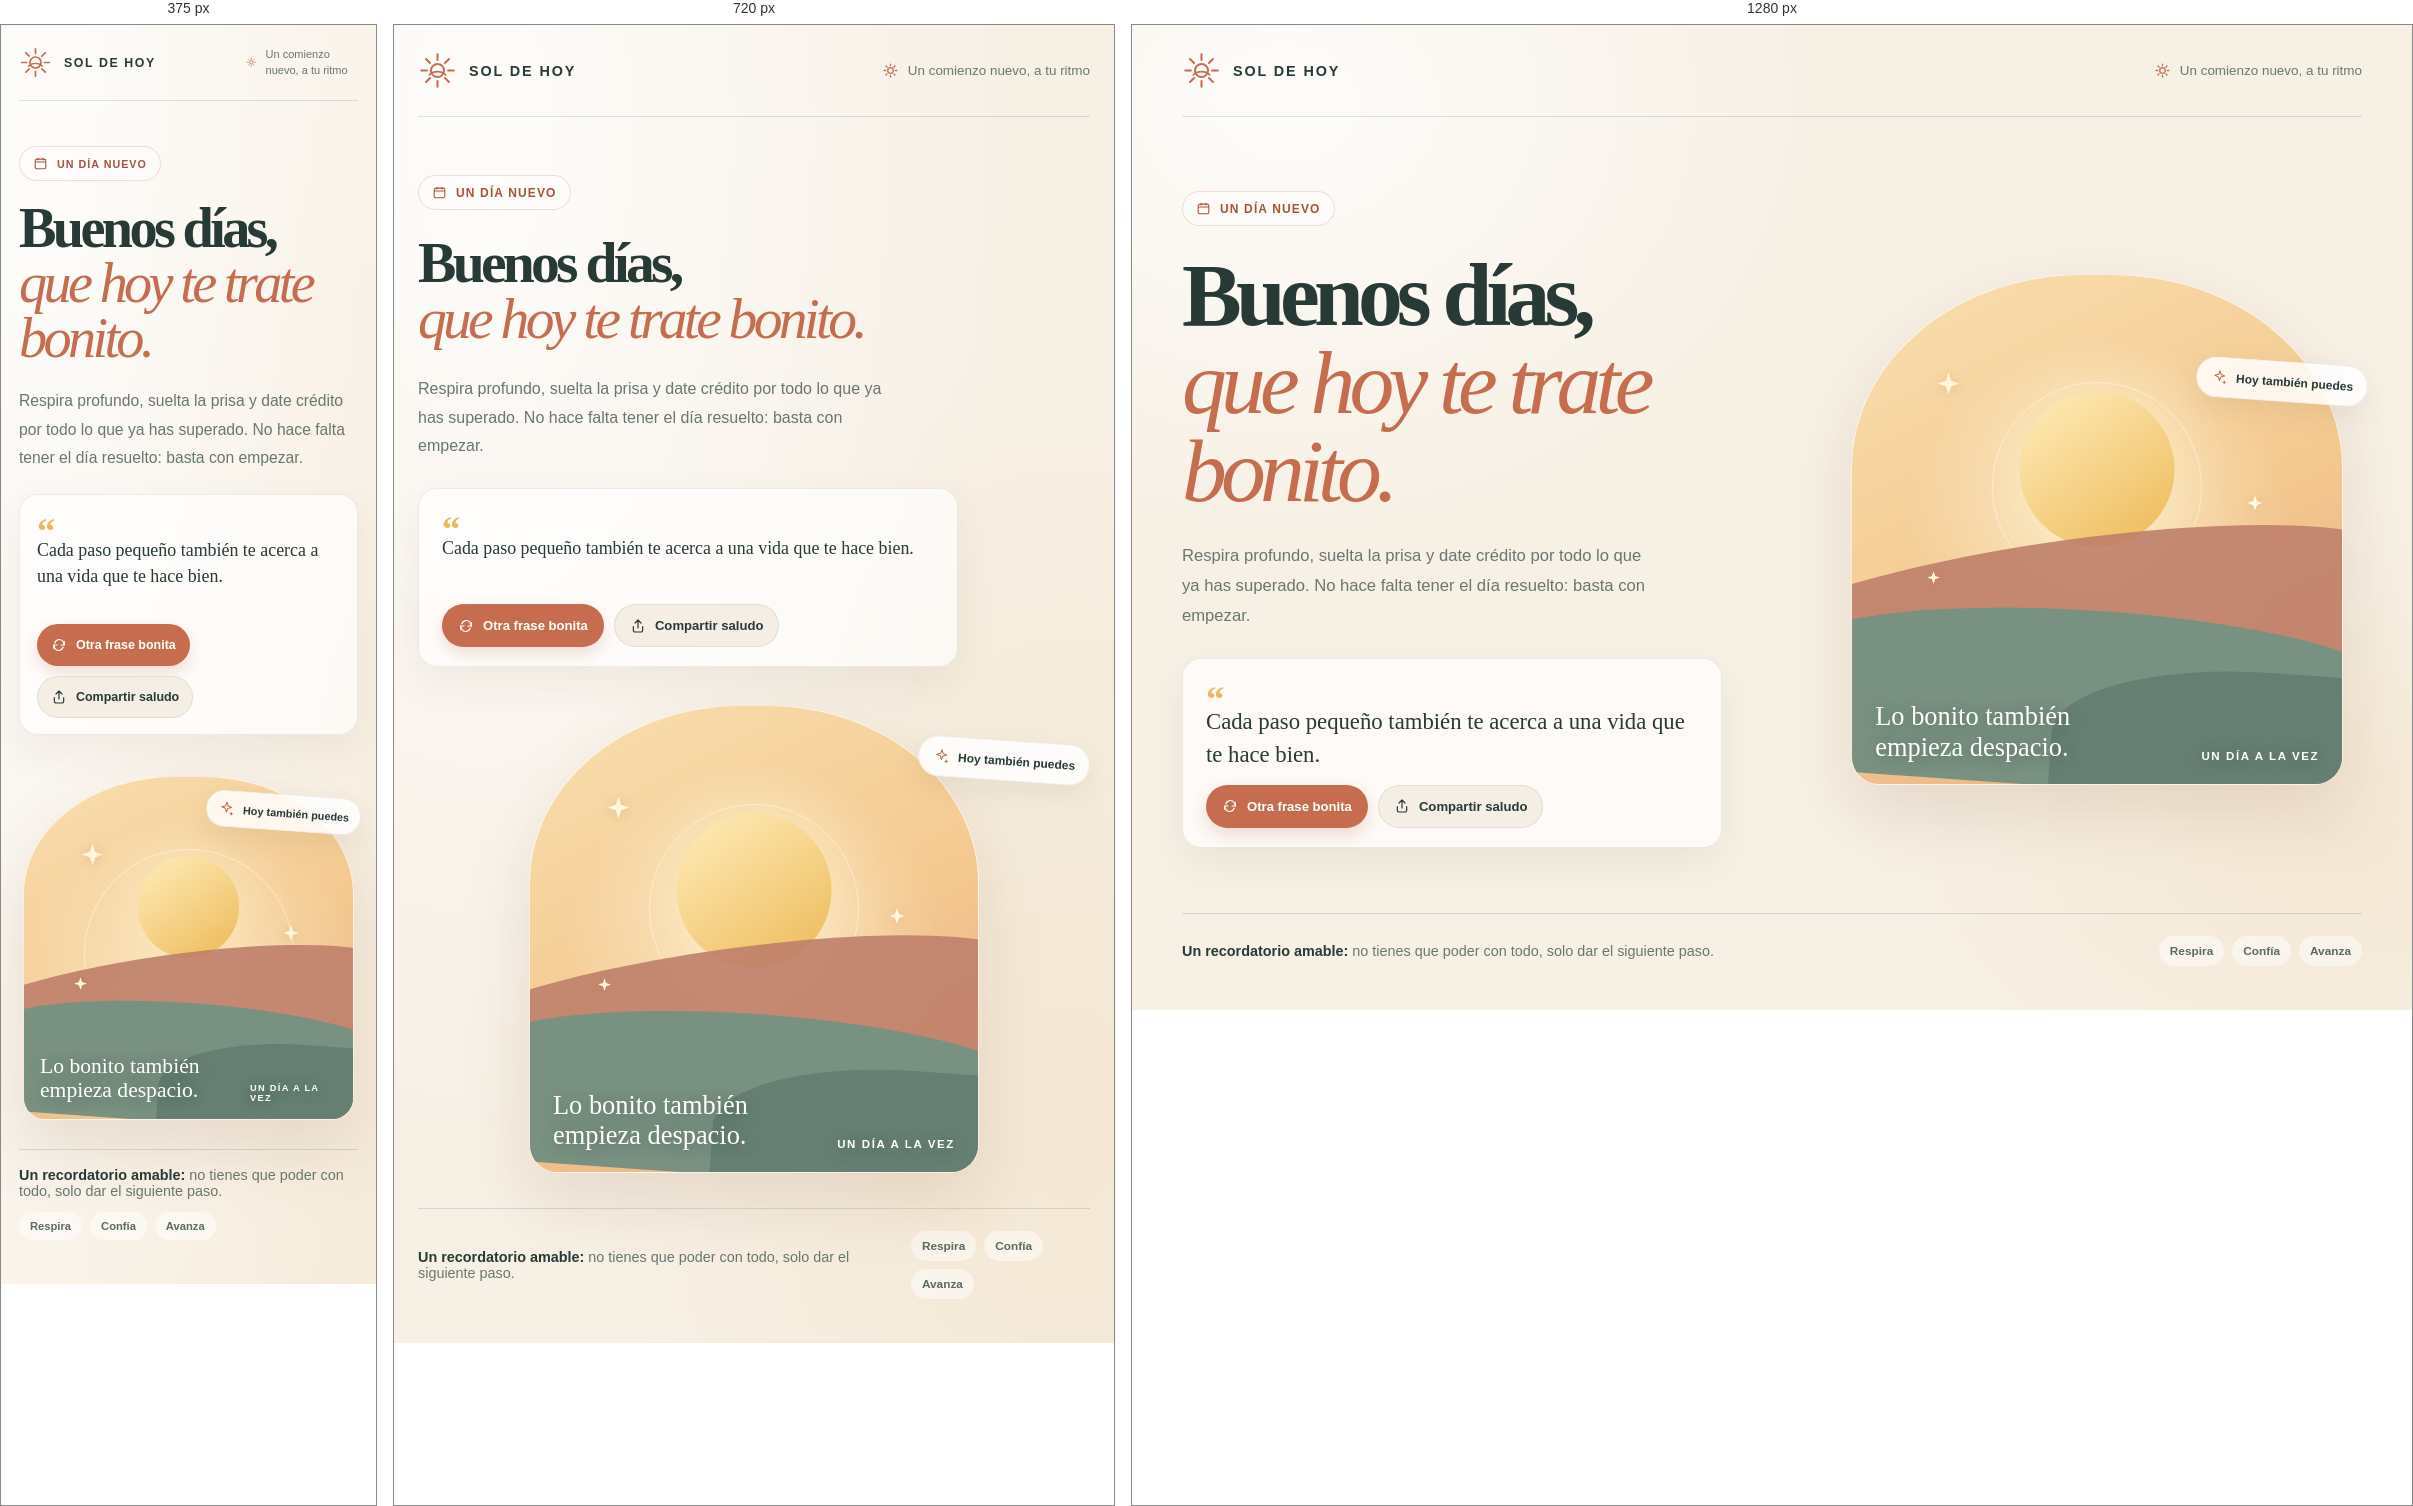
Rendered at 375 px, 720 px and 1280 px, left to right.

<!-- file: Buenos-dias-motivacional.html -->
<!doctype html>
<html lang="es">
<head>
  <meta charset="utf-8">
  <meta name="viewport" content="width=device-width, initial-scale=1">
  <meta name="theme-color" content="#f7f0e5">
  <meta name="description" content="Un saludo cálido para empezar el día con ánimo, calma y una frase que te recuerde todo lo que puedes lograr.">
  <title>Buenos días — un comienzo bonito</title>
  <link rel="preconnect" href="https://fonts.googleapis.com">
  <link rel="preconnect" href="https://fonts.gstatic.com" crossorigin>
  <link href="https://fonts.googleapis.com/css2?family=DM+Sans:wght@400;500;600;700&family=Fraunces:opsz,wght@9..144,500;9..144,600;9..144,700&display=swap" rel="stylesheet">
  <style>
    :root {
      color-scheme: light;
      --paper: #f7f0e5;
      --paper-deep: #efe3d2;
      --ink: #273a36;
      --muted: #697771;
      --terracotta: #c66d4f;
      --terracotta-dark: #a95139;
      --gold: #eab85e;
      --sage: #9ba98f;
      --line: rgba(39, 58, 54, .14);
      --serif: "Fraunces", Georgia, serif;
      --sans: "DM Sans", "Segoe UI", sans-serif;
    }
    *, *::before, *::after { box-sizing: border-box; }
    html { min-width: 320px; scroll-behavior: smooth; }
    body {
      margin: 0;
      min-height: 100vh;
      color: var(--ink);
      background:
        radial-gradient(ellipse at 12% 8%, rgba(255,255,255,.84), transparent 33rem),
        radial-gradient(ellipse at 94% 82%, rgba(231,193,133,.18), transparent 30rem),
        var(--paper);
      font-family: var(--sans);
      -webkit-font-smoothing: antialiased;
    }
    button { font: inherit; }
    .page-shell { width: min(1180px, calc(100% - 72px)); margin-inline: auto; }
    .topbar {
      min-height: 92px;
      display: flex;
      align-items: center;
      justify-content: space-between;
      border-bottom: 1px solid var(--line);
      gap: 20px;
    }
    .brand { display: inline-flex; align-items: center; gap: 12px; color: inherit; text-decoration: none; }
    .brand-mark { width: 39px; height: 39px; color: var(--terracotta); flex: 0 0 auto; }
    .brand-name { font-size: .9rem; font-weight: 700; letter-spacing: .13em; text-transform: uppercase; }
    .top-note { display: flex; align-items: center; gap: 9px; color: var(--muted); font-size: .84rem; }
    .top-note svg { width: 17px; color: var(--terracotta); }
    main { padding: 64px 0 30px; }
    .hero {
      display: grid;
      grid-template-columns: minmax(0, 1.04fr) minmax(330px, .96fr);
      align-items: center;
      gap: clamp(34px, 6vw, 86px);
    }
    .hero-copy { position: relative; z-index: 1; padding: 10px 0 30px; }
    .date-label {
      display: inline-flex;
      align-items: center;
      gap: 9px;
      padding: 9px 13px;
      margin-bottom: 25px;
      border: 1px solid rgba(198,109,79,.22);
      border-radius: 999px;
      background: rgba(255,255,255,.38);
      color: var(--terracotta-dark);
      font-size: .75rem;
      font-weight: 700;
      letter-spacing: .095em;
      text-transform: uppercase;
    }
    .date-label svg { width: 15px; height: 15px; }
    h1 {
      max-width: 680px;
      margin: 0;
      font-family: var(--serif);
      font-size: clamp(3.6rem, 7vw, 6.8rem);
      font-weight: 600;
      letter-spacing: -.065em;
      line-height: .98;
    }
    h1 .warm { color: var(--terracotta); font-style: italic; font-weight: 500; }
    .intro {
      max-width: 475px;
      margin: 27px 0 27px;
      color: var(--muted);
      font-size: clamp(1rem, 1.3vw, 1.12rem);
      line-height: 1.8;
    }
    .quote-card {
      position: relative;
      max-width: 540px;
      padding: 22px 23px 19px;
      border: 1px solid rgba(39,58,54,.09);
      border-radius: 19px;
      background: rgba(255,255,255,.68);
      box-shadow: 0 16px 42px rgba(82,64,43,.07);
    }
    .quote-mark { display: block; height: 21px; color: var(--gold); font: 700 2.3rem/1 var(--serif); }
    .quote-text { min-height: 54px; margin: 4px 0 14px; font: 500 clamp(1.12rem, 1.8vw, 1.42rem)/1.42 var(--serif); }
    .quote-controls { display: flex; flex-wrap: wrap; align-items: center; gap: 10px; }
    .button {
      display: inline-flex;
      min-height: 43px;
      align-items: center;
      justify-content: center;
      gap: 9px;
      padding: 0 15px;
      border: 1px solid transparent;
      border-radius: 999px;
      cursor: pointer;
      font-size: .82rem;
      font-weight: 700;
      transition: transform .2s ease, background-color .2s ease, box-shadow .2s ease;
    }
    .button:hover { transform: translateY(-2px); }
    .button:focus-visible { outline: 3px solid rgba(198,109,79,.46); outline-offset: 3px; }
    .button-primary { color: white; background: var(--terracotta); box-shadow: 0 7px 16px rgba(166,78,54,.18); }
    .button-primary:hover { background: var(--terracotta-dark); }
    .button-soft { color: var(--ink); background: #f4eee5; border-color: rgba(39,58,54,.09); }
    .button svg { width: 16px; height: 16px; }
    .illustration-wrap { position: relative; min-height: 510px; display: grid; place-items: center; }
    .sun-art {
      position: relative;
      width: min(100%, 492px);
      overflow: hidden;
      border: 1px solid rgba(255,255,255,.72);
      border-radius: 47% 47% 28px 28px / 38% 38% 28px 28px;
      background: linear-gradient(154deg, #f9dfb0 0%, #f4c990 54%, #e6a982 100%);
      box-shadow: 0 28px 66px rgba(135,89,55,.15);
      aspect-ratio: 1 / 1.04;
      isolation: isolate;
    }
    .sun-art::before, .sun-art::after {
      position: absolute;
      z-index: -1;
      border-radius: 50%;
      content: "";
    }
    .sun-art::before { width: 390px; height: 390px; top: 11%; left: 50%; transform: translateX(-50%); background: radial-gradient(circle, rgba(255,249,226,.65), rgba(255,247,222,0) 69%); }
    .sun-art::after { width: 210px; height: 210px; top: 21%; left: 50%; transform: translateX(-50%); border: 1px solid rgba(255,255,255,.45); }
    .sun-disc { position: absolute; top: 23%; left: 50%; width: 155px; height: 155px; transform: translateX(-50%); border-radius: 50%; background: linear-gradient(145deg, #ffedbb, #edb957); box-shadow: 0 0 60px rgba(255,246,206,.58); }
    .hill { position: absolute; right: -12%; bottom: -1%; left: -12%; height: 43%; border-radius: 52% 52% 0 0 / 35% 35% 0 0; }
    .hill-back { bottom: 14%; left: -22%; height: 34%; background: #bf806b; transform: rotate(-8deg); opacity: .9; }
    .hill-front { height: 35%; background: #799181; transform: rotate(4deg); }
    .hill-front::after { position: absolute; inset: 28% -4% 0 43%; border-radius: 58% 0 0 0; background: #667f73; content: ""; }
    .art-caption {
      position: absolute;
      z-index: 2;
      right: 23px;
      bottom: 22px;
      left: 23px;
      display: flex;
      align-items: end;
      justify-content: space-between;
      color: white;
      text-shadow: 0 2px 15px rgba(32,52,47,.35);
    }
    .art-caption strong { max-width: 210px; font: 500 1.65rem/1.15 var(--serif); }
    .art-caption span { font-size: .72rem; font-weight: 700; letter-spacing: .14em; text-transform: uppercase; }
    .sparkle { position: absolute; z-index: 2; width: 25px; color: #fff8df; filter: drop-shadow(0 1px 6px rgba(153,103,55,.25)); animation: drift 4s ease-in-out infinite; }
    .sparkle-one { top: 19%; left: 17%; }
    .sparkle-two { top: 43%; right: 16%; width: 18px; animation-delay: -1.6s; }
    .sparkle-three { top: 58%; left: 15%; width: 15px; animation-delay: -2.7s; }
    .little-note {
      position: absolute;
      z-index: 3;
      right: -6px;
      top: 17%;
      display: flex;
      align-items: center;
      gap: 8px;
      padding: 11px 14px;
      border: 1px solid rgba(39,58,54,.07);
      border-radius: 999px;
      background: rgba(255,255,255,.84);
      box-shadow: 0 10px 28px rgba(82,64,43,.08);
      color: var(--ink);
      font-size: .75rem;
      font-weight: 700;
      transform: rotate(4deg);
    }
    .little-note svg { width: 17px; color: var(--terracotta); }
    .gentle-reminder {
      display: flex;
      align-items: center;
      justify-content: space-between;
      gap: 24px;
      margin-top: 35px;
      padding: 22px 0 14px;
      border-top: 1px solid var(--line);
    }
    .gentle-reminder p { margin: 0; color: var(--muted); font-size: .9rem; }
    .gentle-reminder strong { color: var(--ink); font-weight: 700; }
    .ritual { display: flex; flex-wrap: wrap; gap: 8px; }
    .ritual span { padding: 8px 11px; border-radius: 999px; background: rgba(255,255,255,.47); color: #596b63; font-size: .74rem; font-weight: 700; }
    .toast {
      position: fixed;
      z-index: 5;
      right: 22px;
      bottom: 22px;
      padding: 12px 17px;
      border-radius: 12px;
      background: var(--ink);
      color: white;
      box-shadow: 0 12px 30px rgba(24,42,37,.2);
      font-size: .86rem;
      opacity: 0;
      pointer-events: none;
      transform: translateY(8px);
      transition: opacity .2s ease, transform .2s ease;
    }
    .toast.is-visible { opacity: 1; transform: translateY(0); }
    @keyframes drift { 0%, 100% { transform: translateY(0) rotate(0); } 50% { transform: translateY(-8px) rotate(8deg); } }
    @media (max-width: 880px) {
      .page-shell { width: min(100% - 48px, 680px); }
      main { padding-top: 48px; }
      .hero { grid-template-columns: 1fr; gap: 18px; }
      .hero-copy { padding-bottom: 0; }
      .illustration-wrap { min-height: auto; padding: 20px 14px 10px; }
      .sun-art { width: min(100%, 450px); }
      .little-note { right: 0; top: 11%; }
      .gentle-reminder { margin-top: 25px; }
    }
    @media (max-width: 560px) {
      .page-shell { width: calc(100% - 36px); }
      .topbar { min-height: 76px; }
      .brand-mark { width: 33px; height: 33px; }
      .brand-name { font-size: .77rem; }
      .top-note { max-width: 112px; font-size: .69rem; line-height: 1.4; }
      main { padding-top: 35px; }
      .date-label { margin-bottom: 20px; font-size: .67rem; }
      h1 { font-size: clamp(3.2rem, 15vw, 4.75rem); }
      .intro { margin-top: 21px; margin-bottom: 22px; font-size: .98rem; }
      .quote-card { padding: 18px 17px 16px; }
      .quote-text { min-height: 72px; }
      .button { min-height: 42px; padding-inline: 13px; font-size: .78rem; }
      .illustration-wrap { padding: 23px 4px 4px; }
      .sun-art { border-radius: 46% 46% 22px 22px / 34% 34% 22px 22px; }
      .sun-disc { width: 31%; height: auto; aspect-ratio: 1; }
      .art-caption { right: 16px; bottom: 16px; left: 16px; }
      .art-caption strong { font-size: 1.35rem; }
      .art-caption span { font-size: .58rem; }
      .little-note { right: -3px; padding: 9px 11px; font-size: .68rem; }
      .gentle-reminder { align-items: flex-start; flex-direction: column; gap: 13px; padding-top: 17px; }
      .ritual span { font-size: .7rem; }
    }
    @media (prefers-reduced-motion: reduce) {
      *, *::before, *::after { scroll-behavior: auto !important; animation-duration: .01ms !important; animation-iteration-count: 1 !important; transition-duration: .01ms !important; }
    }
  </style>
</head>
<body>
  <div class="page-shell">
    <header class="topbar">
      <a class="brand" href="#inicio" aria-label="Sol de hoy, ir al inicio">
        <svg class="brand-mark" viewBox="0 0 48 48" fill="none" aria-hidden="true">
          <circle cx="24" cy="24" r="8" stroke="currentColor" stroke-width="2.5"/>
          <path d="M24 4v7m0 26v7M4 24h7m26 0h7M9.86 9.86l4.95 4.95m18.38 18.38 4.95 4.95m0-28.28-4.95 4.95M14.81 33.19l-4.95 4.95" stroke="currentColor" stroke-width="2.5" stroke-linecap="round"/>
          <path d="M14 29.5c2.3-2.8 5.6-4.2 10-4.2s7.7 1.4 10 4.2" stroke="currentColor" stroke-width="2.1" stroke-linecap="round"/>
        </svg>
        <span class="brand-name">Sol de hoy</span>
      </a>
      <div class="top-note">
        <svg viewBox="0 0 24 24" fill="none" aria-hidden="true"><path d="M12 3v2m0 14v2m9-9h-2M5 12H3m15.36-6.36-1.42 1.42M7.06 16.94l-1.42 1.42m12.72 0-1.42-1.42M7.06 7.06 5.64 5.64" stroke="currentColor" stroke-width="1.8" stroke-linecap="round"/><circle cx="12" cy="12" r="4" stroke="currentColor" stroke-width="1.8"/></svg>
        <span>Un comienzo nuevo, a tu ritmo</span>
      </div>
    </header>

    <main id="inicio">
      <section class="hero" aria-labelledby="page-title">
        <div class="hero-copy">
          <div class="date-label">
            <svg viewBox="0 0 24 24" fill="none" aria-hidden="true"><rect x="3.5" y="5" width="17" height="15.5" rx="3" stroke="currentColor" stroke-width="1.7"/><path d="M8 3.5v3M16 3.5v3M4 9.5h16" stroke="currentColor" stroke-width="1.7" stroke-linecap="round"/></svg>
            <time id="today-label">Un día nuevo</time>
          </div>
          <h1 id="page-title">Buenos días,<br><span class="warm">que hoy te trate bonito.</span></h1>
          <p class="intro">Respira profundo, suelta la prisa y date crédito por todo lo que ya has superado. No hace falta tener el día resuelto: basta con empezar.</p>

          <div class="quote-card" aria-label="Frase para empezar el día">
            <span class="quote-mark" aria-hidden="true">“</span>
            <p class="quote-text" id="quote-text" aria-live="polite">Cada paso pequeño también te acerca a una vida que te hace bien.</p>
            <div class="quote-controls">
              <button class="button button-primary" id="new-quote" type="button">
                <svg viewBox="0 0 24 24" fill="none" aria-hidden="true"><path d="M20 7v5h-5M4 17v-5h5" stroke="currentColor" stroke-width="1.8" stroke-linecap="round" stroke-linejoin="round"/><path d="M5.7 9A7 7 0 0 1 18 6.5L20 12M4 12l2 5.5A7 7 0 0 0 18.3 15" stroke="currentColor" stroke-width="1.8" stroke-linecap="round" stroke-linejoin="round"/></svg>
                Otra frase bonita
              </button>
              <button class="button button-soft" id="share-greeting" type="button">
                <svg viewBox="0 0 24 24" fill="none" aria-hidden="true"><path d="M12 15V3m0 0L7.5 7.5M12 3l4.5 4.5M5 13v5.5A2.5 2.5 0 0 0 7.5 21h9a2.5 2.5 0 0 0 2.5-2.5V13" stroke="currentColor" stroke-width="1.8" stroke-linecap="round" stroke-linejoin="round"/></svg>
                Compartir saludo
              </button>
            </div>
          </div>
        </div>

        <div class="illustration-wrap" aria-label="Ilustración decorativa de un amanecer entre colinas">
          <div class="little-note">
            <svg viewBox="0 0 24 24" fill="none" aria-hidden="true"><path d="m12 3 1.8 5.2L19 10l-5.2 1.8L12 17l-1.8-5.2L5 10l5.2-1.8L12 3Z" stroke="currentColor" stroke-width="1.5" stroke-linejoin="round"/><path d="m19 16 .9 2.1L22 19l-2.1.9L19 22l-.9-2.1L16 19l2.1-.9L19 16Z" fill="currentColor"/></svg>
            Hoy también puedes
          </div>
          <div class="sun-art" role="img" aria-label="El sol dorado aparece sobre colinas verdes">
            <div class="sun-disc"></div>
            <svg class="sparkle sparkle-one" viewBox="0 0 24 24" fill="currentColor" aria-hidden="true"><path d="M12 1.8 14.6 9.4 22.2 12l-7.6 2.6L12 22.2l-2.6-7.6L1.8 12l7.6-2.6L12 1.8Z"/></svg>
            <svg class="sparkle sparkle-two" viewBox="0 0 24 24" fill="currentColor" aria-hidden="true"><path d="M12 1.8 14.6 9.4 22.2 12l-7.6 2.6L12 22.2l-2.6-7.6L1.8 12l7.6-2.6L12 1.8Z"/></svg>
            <svg class="sparkle sparkle-three" viewBox="0 0 24 24" fill="currentColor" aria-hidden="true"><path d="M12 1.8 14.6 9.4 22.2 12l-7.6 2.6L12 22.2l-2.6-7.6L1.8 12l7.6-2.6L12 1.8Z"/></svg>
            <div class="hill hill-back"></div>
            <div class="hill hill-front"></div>
            <div class="art-caption"><strong>Lo bonito también empieza despacio.</strong><span>Un día a la vez</span></div>
          </div>
        </div>
      </section>

      <aside class="gentle-reminder" aria-label="Recordatorio amable para hoy">
        <p><strong>Un recordatorio amable:</strong> no tienes que poder con todo, solo dar el siguiente paso.</p>
        <div class="ritual" aria-label="Pequeños pasos">
          <span>Respira</span><span>Confía</span><span>Avanza</span>
        </div>
      </aside>
    </main>
  </div>
  <div class="toast" id="toast" role="status" aria-live="polite"></div>

  <script>
    (() => {
      const quotes = [
        "Cada paso pequeño también te acerca a una vida que te hace bien.",
        "No tienes que florecer de golpe: hasta la luz de la mañana llega poco a poco.",
        "Confía en ti. Has llegado hasta aquí incluso en los días que parecían cuesta arriba.",
        "Hoy es una página nueva: escribe algo bonito, aunque empiece con una sola línea.",
        "Tu ritmo también es un buen ritmo. Sigue avanzando con paciencia y cariño.",
        "A veces, ser valiente es simplemente volver a intentarlo después de descansar.",
        "Que tus ganas sean más grandes que tus dudas, y tu calma más fuerte que la prisa."
      ];
      const quoteText = document.getElementById("quote-text");
      const todayLabel = document.getElementById("today-label");
      const toast = document.getElementById("toast");
      let lastQuote = 0;
      let toastTimeout;

      todayLabel.textContent = new Intl.DateTimeFormat("es", {
        weekday: "long", day: "numeric", month: "long", year: "numeric"
      }).format(new Date());

      document.getElementById("new-quote").addEventListener("click", () => {
        let nextQuote = Math.floor(Math.random() * quotes.length);
        if (quotes.length > 1 && nextQuote === lastQuote) nextQuote = (nextQuote + 1) % quotes.length;
        lastQuote = nextQuote;
        quoteText.animate(
          [{ opacity: 1, transform: "translateY(0)" }, { opacity: 0, transform: "translateY(5px)" }, { opacity: 1, transform: "translateY(0)" }],
          { duration: 260, easing: "ease-out" }
        );
        quoteText.textContent = quotes[nextQuote];
      });

      function showToast(message) {
        toast.textContent = message;
        toast.classList.add("is-visible");
        window.clearTimeout(toastTimeout);
        toastTimeout = window.setTimeout(() => toast.classList.remove("is-visible"), 2600);
      }

      document.getElementById("share-greeting").addEventListener("click", async () => {
        const text = `¡Buenos días! ${quoteText.textContent}`;
        const shareData = { title: "Buenos días — un comienzo bonito", text, url: window.location.href };
        try {
          if (navigator.share) {
            await navigator.share(shareData);
          } else if (navigator.clipboard && window.isSecureContext) {
            await navigator.clipboard.writeText(`${text} ${window.location.href}`);
            showToast("Saludo copiado. ¡Compártelo con cariño!");
          } else {
            const temporary = document.createElement("textarea");
            temporary.value = `${text} ${window.location.href}`;
            temporary.setAttribute("readonly", "");
            temporary.style.position = "fixed";
            temporary.style.opacity = "0";
            document.body.appendChild(temporary);
            temporary.select();
            document.execCommand("copy");
            temporary.remove();
            showToast("Saludo copiado. ¡Compártelo con cariño!");
          }
        } catch (error) {
          if (error.name !== "AbortError") showToast("No se pudo compartir ahora. Puedes copiar la frase a mano.");
        }
      });
    })();
  </script>
</body>
</html>